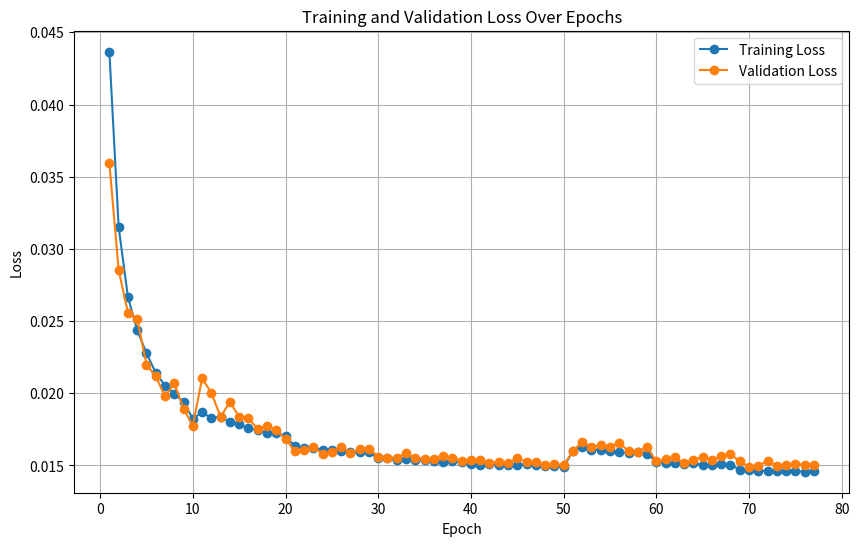

Generate this figure with matplotlib:
import matplotlib.pyplot as plt

epochs = [1, 2, 3, 4, 5, 6, 7, 8, 9, 10, 11, 12,
 13, 14, 15, 16, 17, 18, 
 19, 20, 21, 22, 23, 24, 25, 26, 27, 28,
 29, 30, 31, 32, 33, 34, 35, 36, 37, 38,
 39, 40, 41, 42, 43, 44, 45, 46, 47, 48, 49, 50, 51,
 52,
 53,
 54,
 55,
 56,
 57,
 58,
 59,
 60,
 61,
 62,
 63,
 64,
 65,
 66,
 67,
 68,
 69,
 70,
 71,
 72,
 73,74,75,76,77]

train_loss = [0.04365885280131888,
 0.03151224122068736,
 0.02666934732047505,
 0.024368892234584123,
 0.022782175587099066,
 0.021417076167704434,
 0.020535929935110074,
 0.01997701389340855,
 0.01938245883031783,
 0.018244597312405485,
 0.018680081169980406,
 0.01828423457877725,
 0.018388288763693188,
 0.01799639845827212,
 0.017843517173550996,
 0.017590272445421957,
 0.017435623587623964,
 0.01727112378210472,
 0.017223250298474352,
 0.017043080246424838,
 0.01633076213097261,
 0.016230025828713458,
 0.016224423699317737,
 0.016072570074616037,
 0.016071841599595196,
 0.0159753048824195,
 0.01593959142288001,
 0.015946097379163433,
 0.015943525701541363,
 0.01548508969299436,
 0.015488552669576971,
 0.015355321222432085,
 0.015423252159532976,
 0.015350165817078952,
 0.015373845040273856,
 0.015314216124027055,
 0.01527131521158876,
 0.01533125476038483,
 0.015215053952486169,
 0.015099611669296777,
 0.015056351354085628,
 0.015096432699586151,
 0.015034127096718475,
 0.015039076930320019,
 0.01502234323709256,
 0.015106887928718674,
 0.015016649638288882,
 0.014977096081008367,
 0.014937199606738824,
 0.014889418063991862,
 0.016004791745448763,
 0.01625698980760087,
 0.016107013654154085,
 0.01609485261522817,
 0.015981509195900735,
 0.015965868803491726,
 0.01585403236557352,
 0.01591486887632109,
 0.015821019575532596,
 0.015255448580735388,
 0.015164342364264604,
 0.015179815547800835,
 0.015091350294700342,
 0.015148612549031633,
 0.015046492329968835,
 0.015040563833852225,
 0.015087171927069088,
 0.015068073304545527,
 0.014691970884064202,
 0.014697564643185066,
 0.014602937069631665,
 0.014649052678202528,
 0.014612059280166357,
 0.014624598644310175,
 0.014595574921337416,
 0.01456839647292076,
 0.014631603974489565]

val_loss = [0.03593466945265958,
 0.028545409047959047,
 0.025579039537168426,
 0.025165707009647965,
 0.02198169166820312,
 0.02117403912776654,
 0.01978920497547049,
 0.020687457789248284,
 0.01894653522742724,
 0.017745918568668015,
 0.021027227726961494,
 0.020036690629198464,
 0.018358159417269426,
 0.019412323567640343,
 0.018362043510883226,
 0.018266134092225394,
 0.01752946644577138,
 0.0177445608712391,
 0.017434562377016478,
 0.01685292197716072,
 0.016007239776535318,
 0.016052195358030295,
 0.016291075044337217,
 0.015809175114087557,
 0.01594119375451989,
 0.01627335187321136,
 0.015882534581586855,
 0.01613784404556959,
 0.01616270417227931,
 0.01560231570769614,
 0.015536202391216515,
 0.015547764197060275,
 0.015848172290267748,
 0.01552074466652553,
 0.015439270030057758,
 0.015440135673030254,
 0.01563499894403263,
 0.01552787095034888,
 0.015344850197776195,
 0.015405307882764471,
 0.015396934062447569,
 0.01517486915744226,
 0.015213123172384883,
 0.015171505357010649,
 0.015520290599777064,
 0.015240825319645601,
 0.015272322691840316,
 0.01505803368951476,
 0.015082508727156241,
 0.015027358564078261,
 0.01597451916767643,
 0.016657778181545776,
 0.016261479595180497,
 0.016445840358597422,
 0.01629530394945396,
 0.016592141480074016,
 0.01597012719566669,
 0.01595125013295937,
 0.016264841550055448,
 0.015281783228893892,
 0.015429372745437906,
 0.015592013964207348,
 0.015139384836026835,
 0.015414556983960877,
 0.015570562896788667,
 0.015397435771899486,
 0.01564099281650344,
 0.015787932355332813,
 0.015282076014496318,
 0.014913024620041935,
 0.014970532396312701,
 0.015332377618264168,
 0.01498303510282838,
 0.015018539050371822,
 0.015100392854746875,
 0.01506540429598968,
 0.015028353977025649]


plt.figure(figsize=(10, 6))
plt.plot(epochs, train_loss, label='Training Loss', marker='o')
plt.plot(epochs, val_loss, label='Validation Loss', marker='o')
plt.xlabel('Epoch')
plt.ylabel('Loss')
plt.title('Training and Validation Loss Over Epochs')
plt.legend()
plt.grid(True)
plt.show()